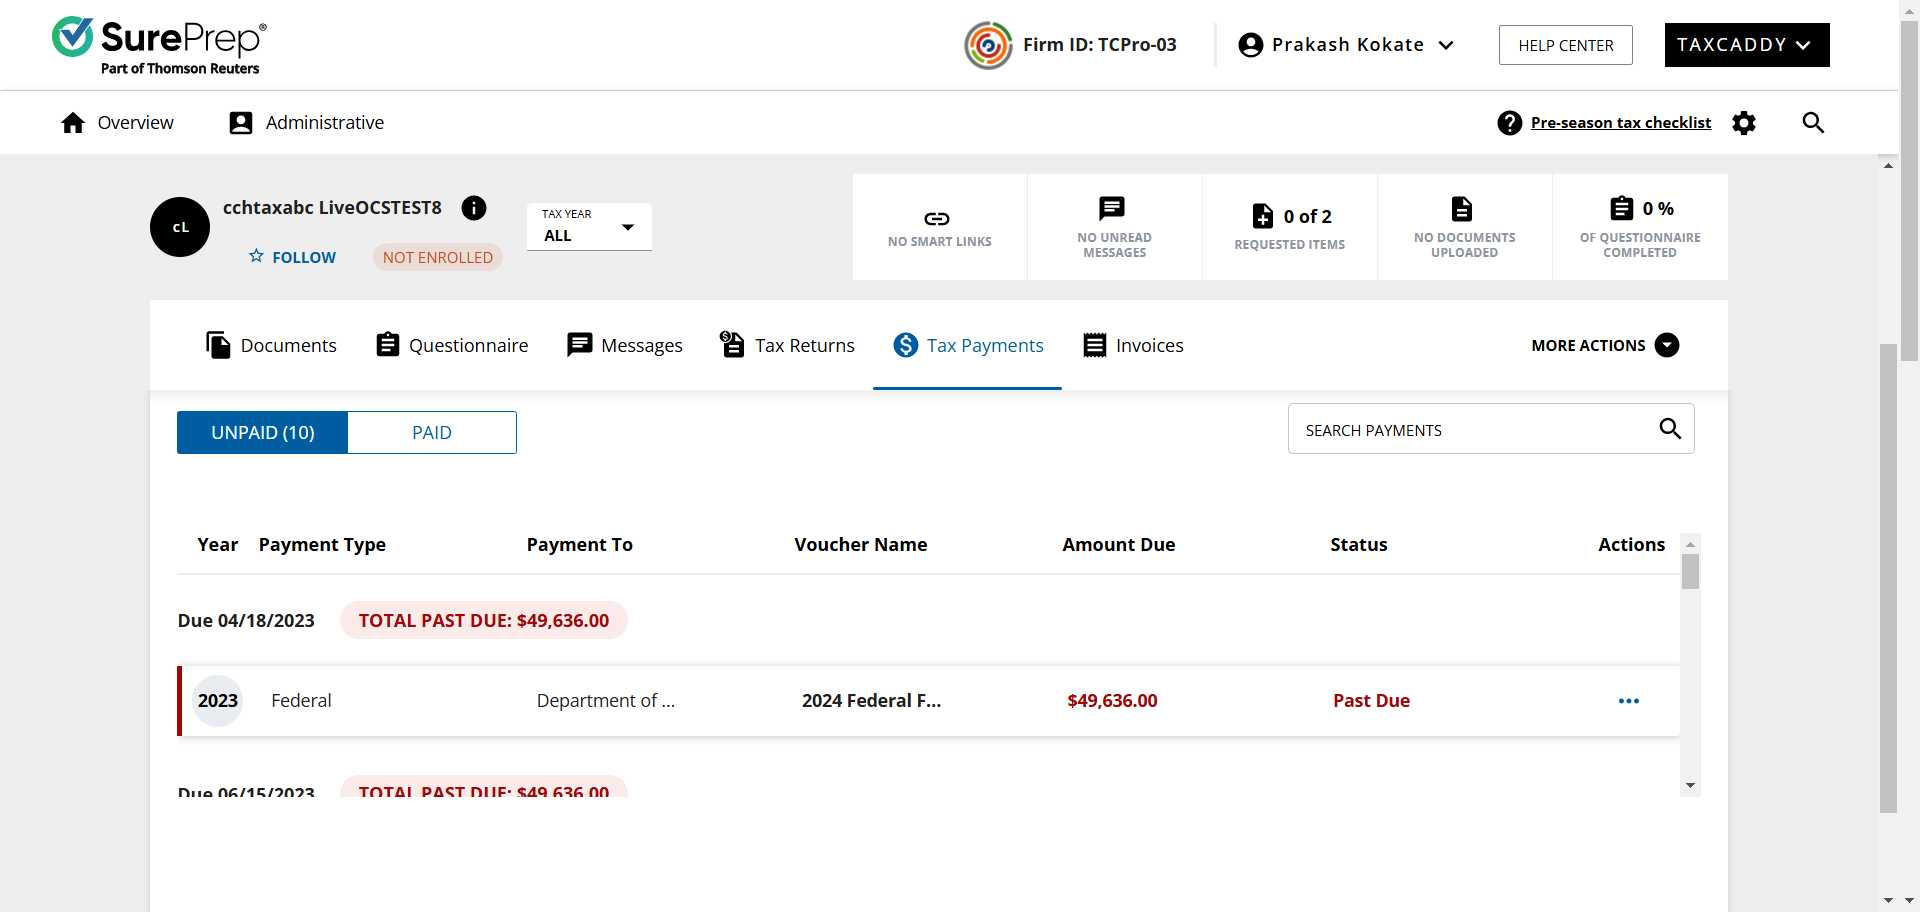
Task: Robotic Enterprise Framework
Workflow: SequenceforTaxPaymentDocument

Step 1: Use Browser Chrome: cchtaxabc LiveOCSTEST8 - TaxCaddy CPA in window 'cchtaxabc LiveOCSTEST8 - TaxCaddy CPA' (chrome.exe)

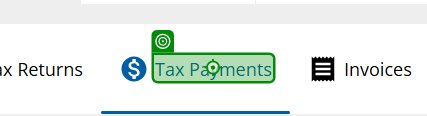
Step 2: click on the element 'Tax Payments' in window 'cchtaxabc LiveOCSTEST8 - TaxCaddy CPA' (chrome.exe)

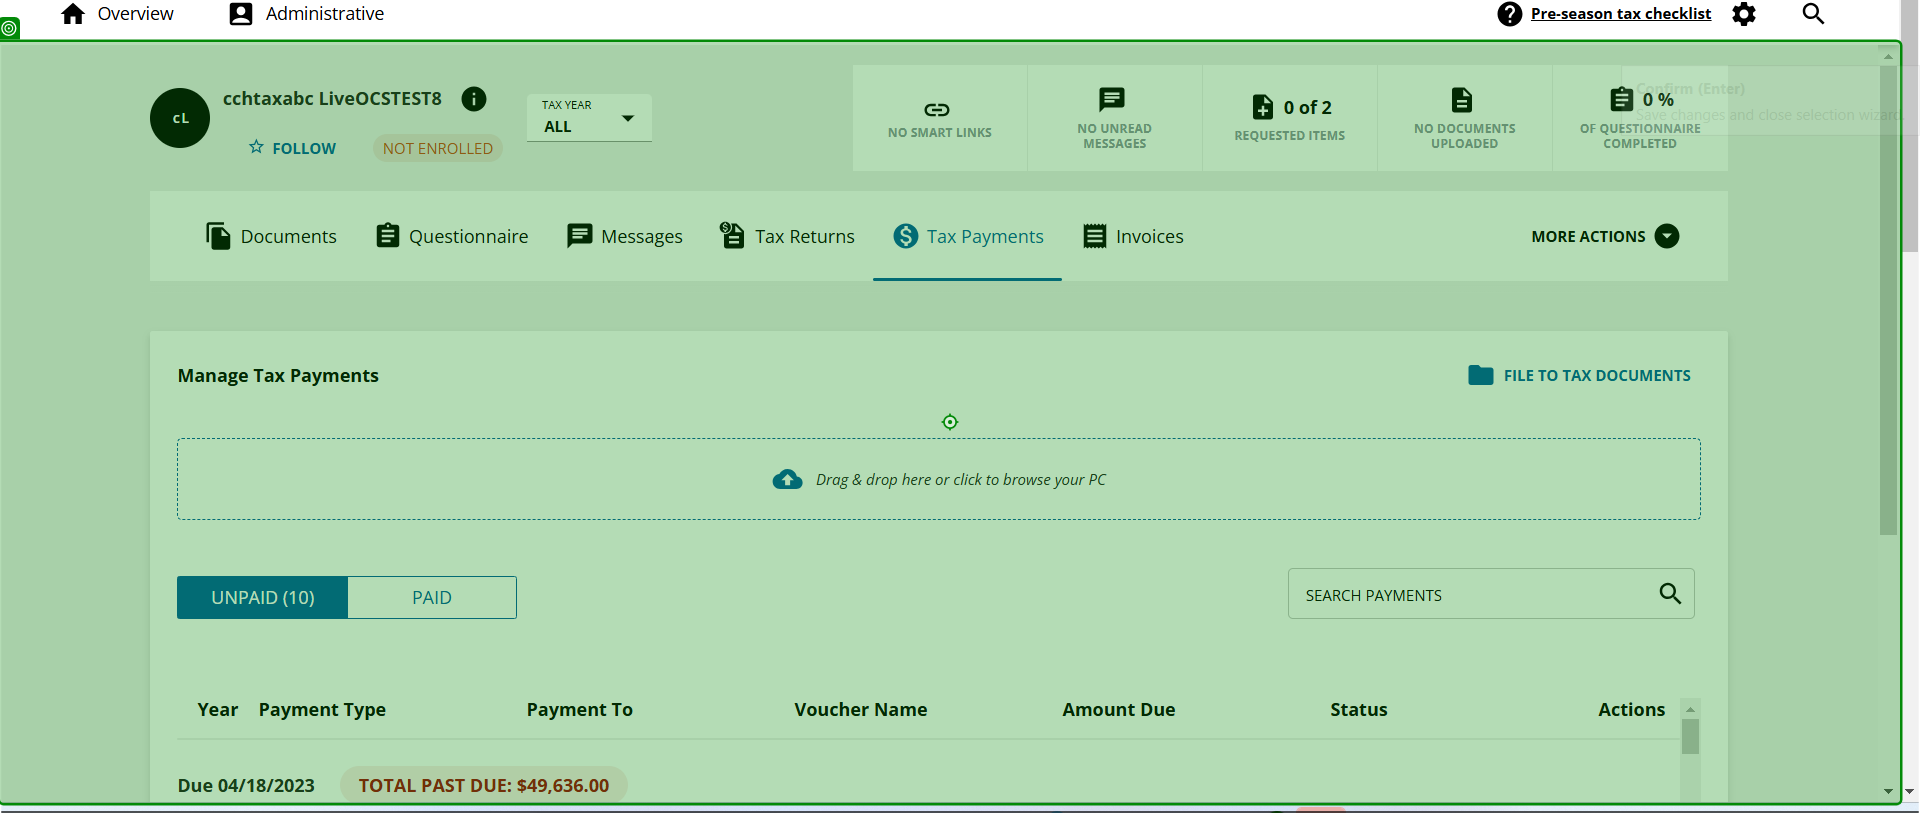
Step 3: Mouse Scroll 'c Lcchtaxabc LiveOCSTES…' on the element in window 'cchtaxabc LiveOCSTEST8 - TaxCaddy CPA' (chrome.exe)

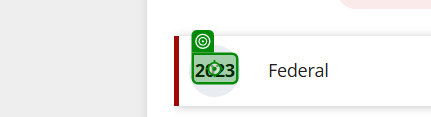
Step 4: click on the element in window 'cchtaxabc LiveOCSTEST8 - TaxCaddy CPA' (chrome.exe)

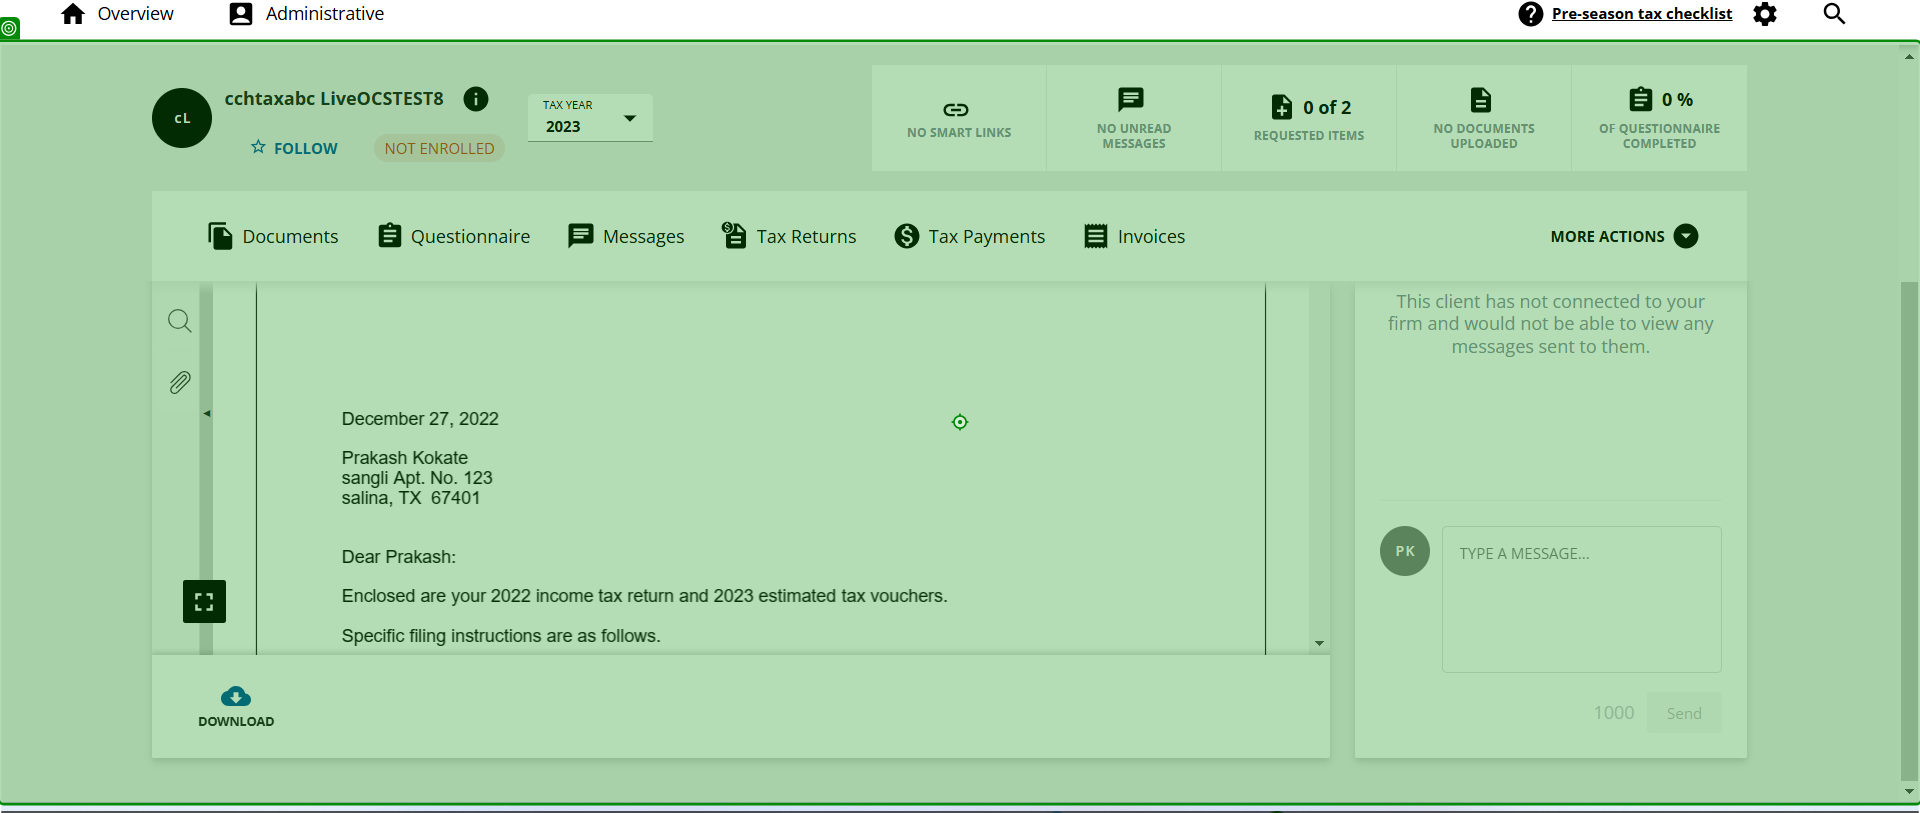
Step 5: Mouse Scroll 'u Fultrataxabc' on the element in window '* - TaxCaddy CPA' (chrome.exe)

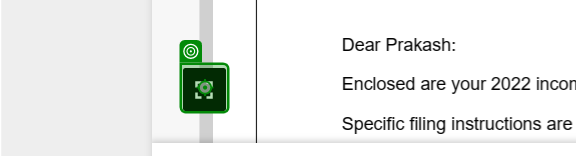
Step 6: click on the button in window '*- TaxCaddy CPA' (chrome.exe)
